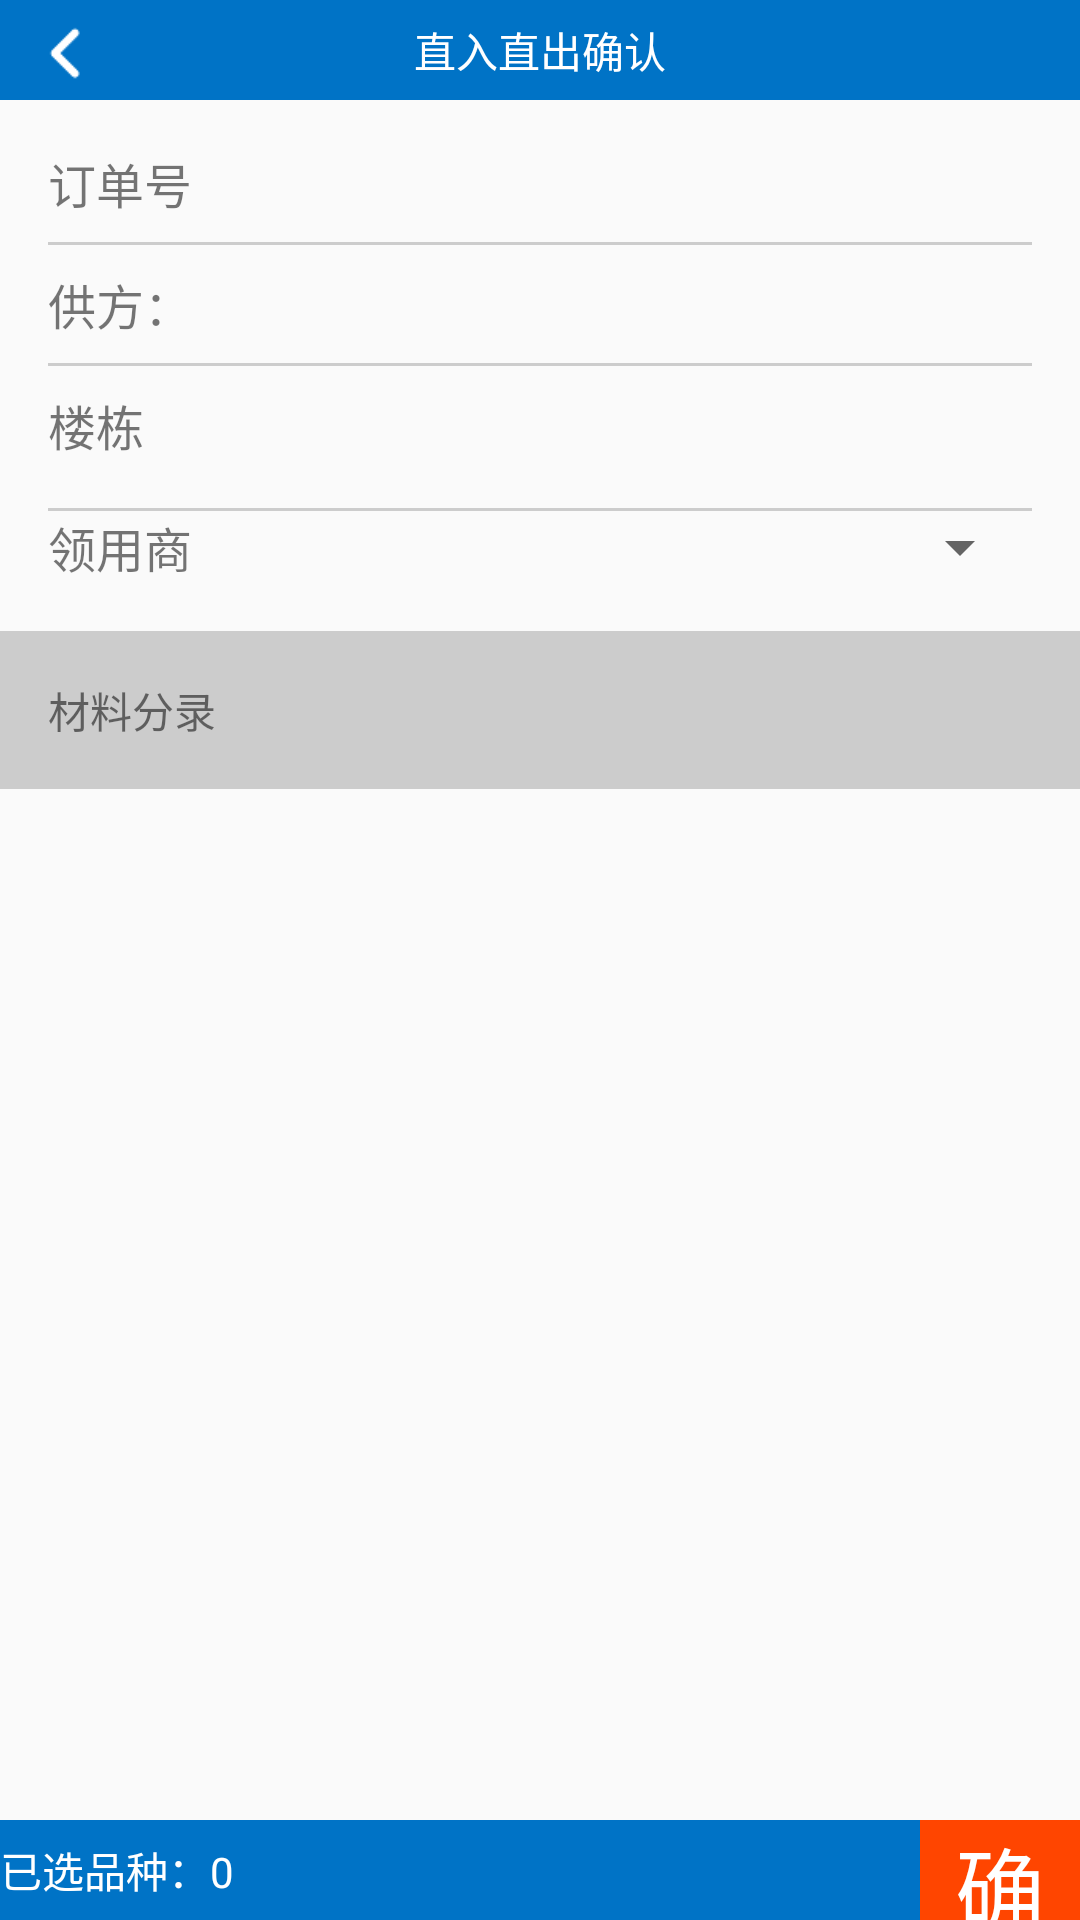

Layout XML and referenced resources for this Android screen:
<!-- AndroidManifest.xml: application theme AppTheme.NoActionBar -->
<!-- res/layout/activity_dir_out_confirm.xml -->
<?xml version="1.0" encoding="utf-8"?>
<LinearLayout xmlns:android="http://schemas.android.com/apk/res/android"
              android:orientation="vertical"
              android:layout_width="match_parent"
              android:layout_height="match_parent">
    <RelativeLayout
        android:id="@+id/relativeLayout1"
        android:layout_width="match_parent"
        android:layout_height="100px"
        android:layout_alignParentLeft="true"
        android:background="@color/title">

        <ImageView
            android:id="@+id/back_image"
            android:layout_width="wrap_content"
            android:layout_height="wrap_content"
            android:src="@mipmap/arrow_left"/>

        <TextView
            android:id="@+id/textViewTitle"
            android:layout_width="wrap_content"
            android:layout_height="wrap_content"
            android:layout_centerHorizontal="true"
            android:layout_centerVertical="true"
            android:text="直入直出确认"
            android:textColor="@color/white"
            android:textSize="@dimen/headsize"/>

    </RelativeLayout>

    <LinearLayout
        android:layout_width="match_parent"
        android:layout_height="wrap_content"
        android:orientation="vertical"
        android:padding="@dimen/activity_horizontal_margin"
        android:paddingBottom="0dp">

        <LinearLayout
            android:layout_width="match_parent"
            android:layout_height="wrap_content"
            android:orientation="horizontal">

            <TextView
                android:layout_width="0dp"
                android:layout_height="wrap_content"
                android:layout_weight="0.61"
                android:id="@+id/tv_item_number"
                android:text="@string/order_no"
                android:textSize="16sp"/>

            <TextView
                android:layout_width="0dp"
                android:layout_height="wrap_content"
                android:layout_weight="3"
                android:id="@+id/tv_dir_out_no"
                android:textColor="@color/black"
                android:textSize="16sp"/>
        </LinearLayout>

        <View
            android:layout_width="match_parent"
            android:layout_height="1dp"
            android:layout_marginBottom="8dp"
            android:layout_marginTop="8dp"
            android:background="@color/gray_cc"/>

        <LinearLayout
            android:layout_width="match_parent"
            android:layout_height="wrap_content"
            android:orientation="horizontal">

            <TextView
                android:layout_width="0dp"
                android:layout_height="wrap_content"
                android:layout_weight="0.61"
                android:text="@string/supplier"
                android:textSize="16sp"/>

            <TextView
                android:layout_width="0dp"
                android:layout_height="wrap_content"
                android:layout_weight="3"
                android:id="@+id/tv_dir_out_supply"
                android:textColor="@color/black"
                android:textSize="16sp"/>
        </LinearLayout>

        <View
            android:layout_width="match_parent"
            android:layout_height="1dp"
            android:layout_marginBottom="8dp"
            android:layout_marginTop="8dp"
            android:background="@color/gray_cc"/>

        <LinearLayout
            android:layout_width="match_parent"
            android:layout_height="wrap_content"
            android:orientation="horizontal">

            <TextView
                android:layout_width="0dp"
                android:layout_height="wrap_content"
                android:layout_weight="0.61"
                android:text="@string/build"
                android:textSize="16sp"/>

            <TextView
                android:layout_width="0dp"
                android:layout_height="wrap_content"
                android:layout_weight="3"
                android:id="@+id/tv_dir_out_build"
                android:textColor="@color/black"
                android:textSize="16sp"/>
        </LinearLayout>

        <View
            android:layout_width="match_parent"
            android:layout_height="0dp"
            android:layout_marginBottom="8dp"
            android:layout_marginTop="0dp"
            android:background="@color/gray_cc"/>

        <LinearLayout
            android:layout_width="match_parent"
            android:layout_height="wrap_content"
            android:orientation="horizontal">

            <TextView
                android:layout_width="0dp"
                android:layout_height="wrap_content"
                android:layout_weight="1"
                android:text="@string/contact"
                android:visibility="gone"
                android:textSize="16sp"/>

            <TextView
                android:layout_width="0dp"
                android:layout_height="wrap_content"
                android:layout_weight="3"
                android:id="@+id/tv_dir_out_contact"
                android:textColor="@color/black"
                android:visibility="gone"
                android:textSize="16sp"/>
        </LinearLayout>

        <View
            android:layout_width="match_parent"
            android:layout_height="1dp"
            android:layout_marginTop="8dp"
            android:background="@color/gray_cc"/>
        <LinearLayout
            android:layout_width="match_parent"
            android:layout_height="wrap_content"
            android:orientation="horizontal">

            <TextView
                android:layout_width="0dp"
                android:layout_height="wrap_content"
                android:layout_weight="0.61"
                android:text="@string/getter"
                android:layout_gravity="center_vertical"
                android:id="@+id/tv_dir_out_get"
                android:textSize="16sp"/>

            <Spinner
                android:layout_width="0dp"
                android:layout_height="wrap_content"
                android:layout_weight="3"
                android:textColor="@color/black"
                android:textSize="16sp"
                android:id="@+id/sp_dir_out_get"/>
        </LinearLayout>

    </LinearLayout>

    <LinearLayout
        android:layout_width="match_parent"
        android:layout_height="wrap_content"
        android:background="@color/gray_cc"
        android:orientation="horizontal"
        android:padding="@dimen/activity_horizontal_margin">

        <TextView
            android:layout_width="wrap_content"
            android:layout_height="wrap_content"
            android:text="材料分录"/>
    </LinearLayout>


    <RelativeLayout
        android:layout_width="match_parent"
        android:layout_height="match_parent">

        <RelativeLayout
            android:layout_width="match_parent"
            android:layout_height="100px"
            android:layout_alignParentBottom="true"
            android:background="@color/title"
            android:id="@+id/rl_bottom">


            <TextView
                android:id="@+id/img_dir_out_choose"
                android:layout_width="160px"
                android:layout_height="100px"
                android:layout_alignParentRight="true"

                android:text="确认"
                android:textSize="30dp"
                android:gravity="center"
                android:textColor="@color/white"
                android:background="@color/orangered"/>
            <TextView
                android:layout_width="wrap_content"
                android:layout_height="match_parent"
                android:text="已选品种：0"
                android:textColor="@color/white"
                android:gravity="center"
                android:id="@+id/tv_dir_out_choose"
                android:layout_centerVertical="true"
                android:layout_marginRight="@dimen/activity_horizontal_margin"/>
        </RelativeLayout>
        <ListView
            android:id="@+id/lv_dir_out_m"
            android:layout_width="match_parent"
            android:layout_height="match_parent"
            android:divider="#00000000"
            android:dividerHeight="5dp"
            android:layout_marginLeft="10px"
            android:layout_marginRight="10px"
            android:layout_above="@+id/rl_bottom"/>
    </RelativeLayout>
</LinearLayout>
<!-- resources referenced by this layout -->
<resources>
  <color name="black">#000000</color>
  <color name="gray_cc">#cccccc</color>
  <color name="orangered">#FF4500</color>
  <color name="title">#0073C6</color>
  <color name="white">#ffffff</color>
  <dimen name="activity_horizontal_margin">16dp</dimen>
  <!-- mipmap arrow_left: png bitmap (mipmap-hdpi, 1329 bytes) -->
  <string name="build">楼栋</string>
  <string name="contact">收货联系人</string>
  <string name="getter">领用商</string>
  <string name="order_no">订单号</string>
  <string name="supplier">供方：</string>
  <style name="AppTheme.NoActionBar">
          <item name="windowActionBar">false</item>
          <item name="windowNoTitle">true</item>
      </style>
</resources>
